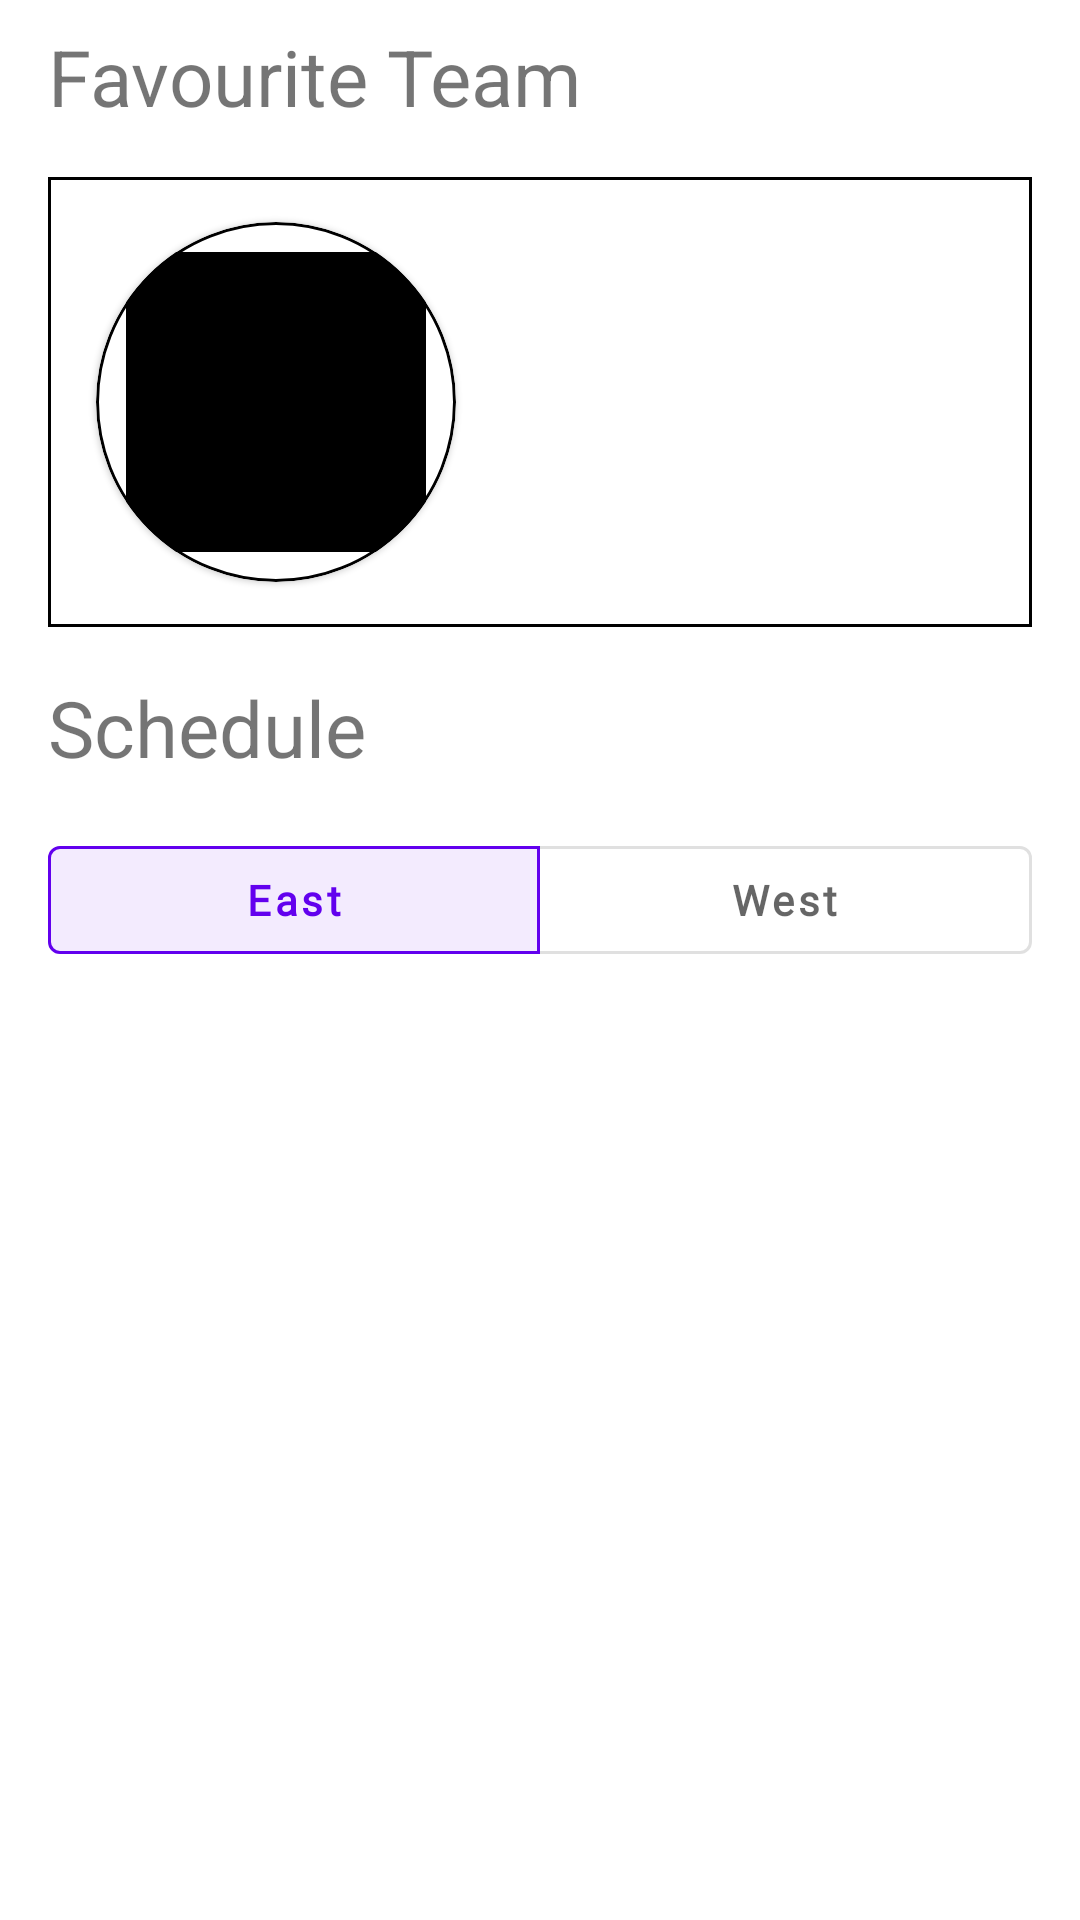

Here is an Android app screen rendered from its layout file. Give the layout XML and the strings, colors and styles it references.
<!-- AndroidManifest.xml: application theme Theme.BasicArchitecture -->
<!-- res/layout/fragment_landing_page.xml -->
<?xml version="1.0" encoding="utf-8"?>
<androidx.core.widget.NestedScrollView xmlns:android="http://schemas.android.com/apk/res/android"
    xmlns:app="http://schemas.android.com/apk/res-auto"
    xmlns:tools="http://schemas.android.com/tools"
    android:layout_width="match_parent"
    android:layout_height="match_parent"
    android:paddingBottom="16dp"
    android:fillViewport="true">

    <LinearLayout
        android:layout_width="match_parent"
        android:layout_height="wrap_content"
        android:orientation="vertical"
        android:layout_marginLeft="16dp"
        android:layout_marginRight="16dp"
        tools:context=".pages.home.main.MainBaseFragment">

        <TextView
            android:id="@+id/favourite_team_title"
            android:layout_width="wrap_content"
            android:layout_height="wrap_content"
            android:textSize="26sp"
            android:layout_marginTop="8dp"
            android:layout_marginBottom="16dp"
            android:text="Favourite Team">
        </TextView>

        <include
            android:id="@+id/favourite_team_widget_landing_page"
            layout="@layout/favourite_team_widget"
            android:layout_width="match_parent"
            android:layout_height="150dp"
            android:layout_marginBottom="16dp"/>

        <TextView
            android:layout_width="wrap_content"
            android:layout_height="wrap_content"
            android:textSize="26sp"
            android:layout_marginBottom="16dp"
            android:text="Schedule">
        </TextView>


        <com.google.android.material.button.MaterialButtonToggleGroup
            android:id="@+id/schedule_button_group"
            android:layout_width="match_parent"
            app:selectionRequired="true"
            app:checkedButton="@id/east_schedule_button"
            app:singleSelection="true"
            android:layout_margin="0dp"
            android:padding="0dp"
            app:cornerRadius="1000dp"
            android:layout_height="wrap_content">

            <com.google.android.material.button.MaterialButton
                android:id="@+id/east_schedule_button"
                style="?attr/materialButtonOutlinedStyle"
                android:fontFamily="@font/asap_regular"
                android:textFontWeight="1000"
                android:textAllCaps="false"
                android:layout_width="match_parent"
                android:layout_height="wrap_content"
                android:layout_weight="1"
                android:text="@string/east_main_page"/>

            <com.google.android.material.button.MaterialButton
                android:id="@+id/west_schedule_button"
                style="?attr/materialButtonOutlinedStyle"
                android:fontFamily="@font/asap_regular"
                android:textFontWeight="1000"
                android:textAllCaps="false"
                android:layout_width="match_parent"
                android:layout_height="wrap_content"
                android:layout_weight="1"
                android:text="@string/west_main_page"/>

        </com.google.android.material.button.MaterialButtonToggleGroup>

        <FrameLayout
            android:layout_width="match_parent"
            android:layout_height="wrap_content">

            <TableLayout
                android:layout_marginTop="16dp"
                android:layout_marginBottom="16dp"
                android:id="@+id/schedule_statistics_table"
                android:layout_width="match_parent"
                android:layout_height="wrap_content"
                android:stretchColumns="*"
                android:visibility="gone"
                android:gravity="center">
            </TableLayout>

            <ProgressBar
                android:id="@+id/schedule_table_progress_bar"
                android:theme="@style/progressBarSunglow"
                style="?android:progressBarStyle"
                android:layout_width="match_parent"
                android:layout_height="match_parent"
                android:maxHeight="50dp"
                android:visibility="visible"
                android:layout_gravity="center"
                />

            <LinearLayout
                android:id="@+id/schedule_table_error_state"
                android:layout_width="match_parent"
                android:layout_height="match_parent"
                android:orientation="vertical"
                android:visibility="gone"
                android:gravity="center">

                <TextView
                    android:layout_gravity="center"
                    android:layout_width="wrap_content"
                    android:layout_height="wrap_content"
                    android:textSize="20sp"
                    android:text="@string/error_with_api_call">
                </TextView>

                <com.google.android.material.button.MaterialButton
                    android:id="@+id/schedule_table_retry_button"
                    android:layout_marginTop="16dp"
                    android:layout_width="wrap_content"
                    android:layout_height="wrap_content"
                    android:textAllCaps="false"
                    android:text="@string/alternate_retry_api_call">
                </com.google.android.material.button.MaterialButton>


            </LinearLayout>
        </FrameLayout>




    </LinearLayout>

</androidx.core.widget.NestedScrollView>
<!-- res/layout/favourite_team_widget.xml (included above) -->
<?xml version="1.0" encoding="utf-8"?>
<com.google.android.material.card.MaterialCardView
    xmlns:android="http://schemas.android.com/apk/res/android"
    xmlns:app="http://schemas.android.com/apk/res-auto"
    android:layout_width="match_parent"
    android:layout_height="150dp"
    app:cardElevation="0dp"
    app:strokeWidth="1dp"
    app:cardCornerRadius="0dp"
    app:backgroundTint="@null"
    app:strokeColor="@color/black">
    <FrameLayout
        android:layout_width="match_parent"
        android:layout_height="match_parent">

        <include
            layout="@layout/loading_error_states"
            android:layout_width="match_parent"
            android:layout_height="match_parent" />

        <LinearLayout
            android:id="@+id/favourite_team_widget"
            android:layout_width="match_parent"
            android:layout_height="match_parent"
            android:background="@drawable/player_team_background_gradient"
            android:orientation="horizontal">

            <com.google.android.material.card.MaterialCardView
                android:layout_width="120dp"
                android:layout_height="120dp"
                android:padding="20dp"
                android:layout_gravity="center"
                android:layout_marginStart="16dp"
                app:cardCornerRadius="60dp"
                app:strokeWidth="1dp"
                app:strokeColor="@color/black">
                <ImageView
                    android:layout_margin="10dp"
                    android:id="@+id/favourite_team_icon_image"
                    android:src="@color/black"
                    android:layout_width="match_parent"
                    android:layout_height="match_parent"
                    android:background="@color/white"
                    android:scaleType="centerCrop"
                    android:contentDescription="@string/team_logo_content_description" />



            </com.google.android.material.card.MaterialCardView>


            <LinearLayout
                android:layout_width="0dp"
                android:layout_height="match_parent"
                android:orientation="vertical"
                android:paddingTop="10dp"
                android:layout_margin="10dp"
                android:layout_weight="120">
                <TextView
                    android:id="@+id/favourite_team_name"
                    android:layout_width="match_parent"
                    android:layout_height="match_parent"
                    app:autoSizeTextType="uniform"
                    android:autoSizeMinTextSize="12sp"
                    android:autoSizeMaxTextSize="14sp"
                    android:autoSizeStepGranularity="2sp"
                    android:gravity="center_vertical"
                    android:textColor="@color/black"
                    android:layout_weight="1"
                    android:fontFamily="@font/asap_condensed_regular" />
                <TextView
                    android:id="@+id/favourite_team_conference_ranking"
                    android:layout_width="match_parent"
                    android:layout_height="match_parent"
                    android:textSize="14sp"
                    android:gravity="center_vertical"
                    android:fontFamily="@font/asap_condensed_regular"
                    android:textColor="@color/black"
                    android:layout_weight="2">
                </TextView>
                <TextView
                    android:id="@+id/favourite_team_record"
                    android:layout_width="match_parent"
                    android:layout_height="wrap_content"
                    android:paddingBottom="5dp"
                    android:textSize="14sp"
                    android:layout_weight="0"
                    android:textColor="@color/black"
                    android:fontFamily="@font/asap_condensed_regular"
                    android:gravity="center_vertical">
                </TextView>


            </LinearLayout>




        </LinearLayout>

    </FrameLayout>




</com.google.android.material.card.MaterialCardView>
<!-- res/layout/loading_error_states.xml (included above) -->
<?xml version="1.0" encoding="utf-8"?>
<FrameLayout xmlns:android="http://schemas.android.com/apk/res/android"
    android:layout_width="match_parent"
    android:layout_height="match_parent">

    <ProgressBar
        android:id="@+id/universal_progress_bar"
        android:theme="@style/progressBarSunglow"
        android:layout_width="match_parent"
        android:layout_height="match_parent"
        android:maxHeight="50dp"
        android:foregroundTint="@color/sunglow"
        android:visibility="visible"
        android:layout_gravity="center"
        />

    <LinearLayout
        android:id="@+id/universal_error_state"
        android:layout_width="match_parent"
        android:layout_height="match_parent"
        android:orientation="vertical"
        android:visibility="gone"
        android:gravity="center">

        <TextView
            android:layout_gravity="center"
            android:fontFamily="@font/asap_regular"
            android:layout_width="wrap_content"
            android:layout_height="wrap_content"
            android:textSize="20sp"
            android:text="@string/error_with_api_call">
        </TextView>

        <com.google.android.material.button.MaterialButton
            android:id="@+id/universal_retry_button"
            android:layout_marginTop="16dp"
            android:backgroundTint="@color/caramel_selected"
            android:layout_width="wrap_content"
            android:layout_height="wrap_content"
            android:textAllCaps="false"
            android:fontFamily="@font/asap_bold"
            android:text="@string/error_states_retry_button">
        </com.google.android.material.button.MaterialButton>


    </LinearLayout>

</FrameLayout>
<!-- resources referenced by this layout -->
<resources>
  <color name="black">#FF000000</color>
  <color name="caramel_selected">#B35E00</color>
  <color name="sunglow">#FDBB30</color>
  <color name="white">#FFFFFFFF</color>
  <string name="alternate_retry_api_call">Retry</string>
  <string name="east_main_page">East</string>
  <string name="error_states_retry_button">Retry</string>
  <string name="error_with_api_call">Error with API call!</string>
  <string name="team_logo_content_description">Team Logo</string>
  <string name="west_main_page">West</string>
  <style name="Theme.BasicArchitecture" parent="Theme.MaterialComponents.DayNight.DarkActionBar">
          
          <item name="colorPrimary">@color/purple_500</item>
          <item name="colorPrimaryVariant">@color/purple_700</item>
          <item name="colorOnPrimary">@color/white</item>
          
          <item name="colorSecondary">@color/teal_200</item>
          <item name="colorSecondaryVariant">@color/teal_700</item>
          <item name="colorOnSecondary">@color/black</item>
          
          <item name="android:statusBarColor" tools:targetApi="l">?attr/colorPrimaryVariant</item>
          
      </style>
  <color name="purple_500">#FF6200EE</color>
  <color name="purple_700">#FF3700B3</color>
  <color name="teal_200">#FF03DAC5</color>
  <color name="teal_700">#FF018786</color>
</resources>
